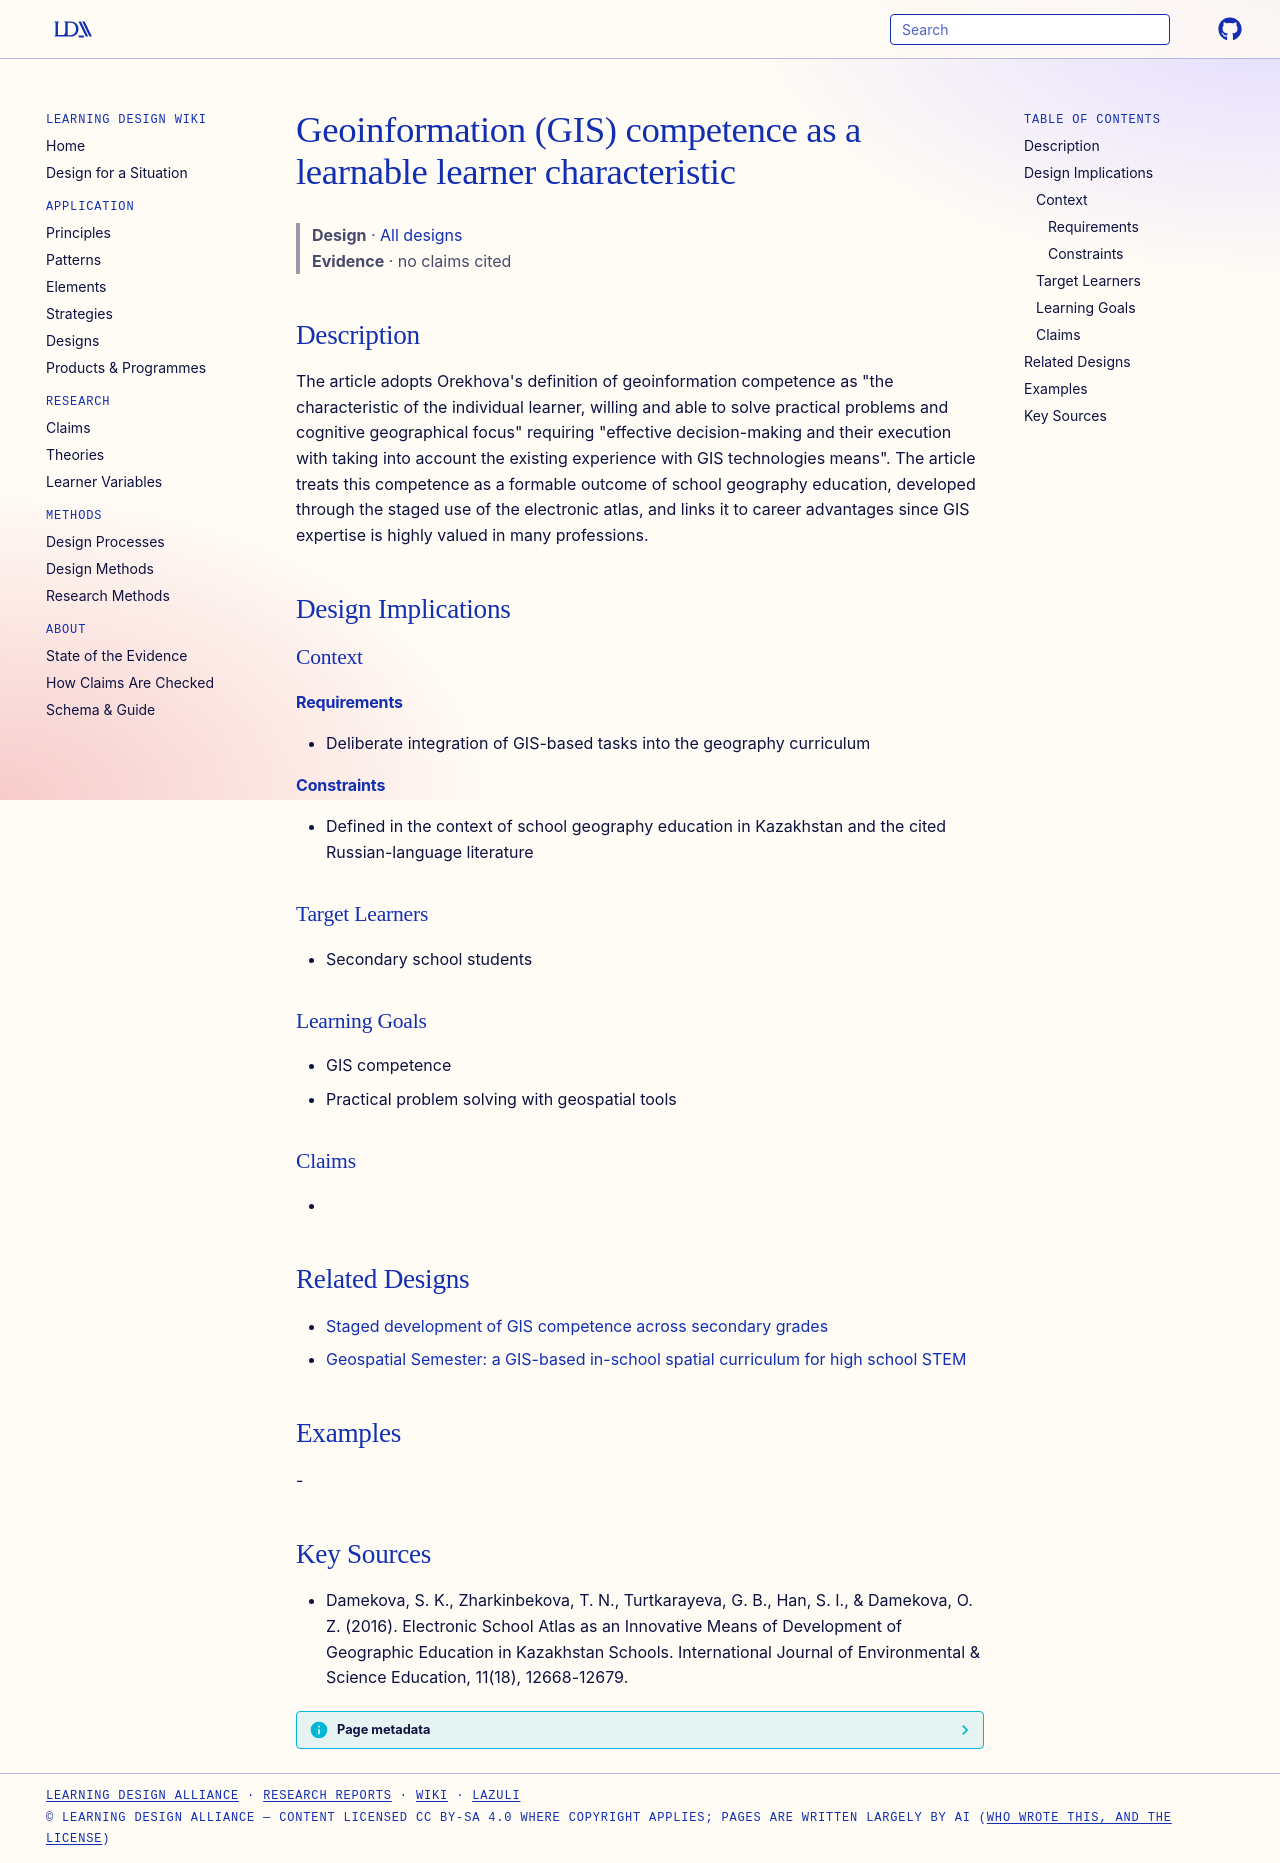

repository: Learning-Design-Alliance/learning-wiki · page: designs/geoinformation-competence-definition/index.html · generator: mkdocs

---
type: design
id: geoinformation-competence-definition
title: Geoinformation (GIS) competence as a learnable learner characteristic
description: "The article adopts Orekhova's definition of geoinformation competence as \"the characteristic of the individual learner, willing and able to solve practical problems and cognitive geographical focus\" requiring \"effecti..."
status: review
generated:
  by: "process:settle-candidates"
  at: 2026-11-02
sources:
  - id: damekova-2016
    title: "Damekova, S. K., Zharkinbekova, T. N., Turtkarayeva, G. B., Han, S. I., & Damekova, O. Z. (2016). Electronic School Atlas as an Innovative Means of Development of Geographic Education in Kazakhstan Schools. International Journal of Environmental & Science Education, 11(18), 12668-12679."
    author: "Damekova, S. K., Zharkinbekova, T. N., Turtkarayeva, G. B., Han, S. I., & Damekova, O. Z"
---

# Geoinformation (GIS) competence as a learnable learner characteristic

> **Design** · [All designs](index.md)
> **Evidence** · no claims cited

## Description
The article adopts Orekhova's definition of geoinformation competence as "the characteristic of the individual learner, willing and able to solve practical problems and cognitive geographical focus" requiring "effective decision-making and their execution with taking into account the existing experience with GIS technologies means". The article treats this competence as a formable outcome of school geography education, developed through the staged use of the electronic atlas, and links it to career advantages since GIS expertise is highly valued in many professions.

## Design Implications

### Context
#### Requirements
- Deliberate integration of GIS-based tasks into the geography curriculum
#### Constraints
- Defined in the context of school geography education in Kazakhstan and the cited Russian-language literature

### Target Learners
- Secondary school students

### Learning Goals
- GIS competence
- Practical problem solving with geospatial tools

### Claims
- 

## Related Designs

- [Staged development of GIS competence across secondary grades](staged-gis-competence-formation.md)
- [Geospatial Semester: a GIS-based in-school spatial curriculum for high school STEM](geospatial-semester-gis-curriculum.md)

## Examples
-

## Key Sources
- Damekova, S. K., Zharkinbekova, T. N., Turtkarayeva, G. B., Han, S. I., & Damekova, O. Z. (2016). Electronic School Atlas as an Innovative Means of Development of Geographic Education in Kazakhstan Schools. International Journal of Environmental & Science Education, 11(18), 12668-12679.
